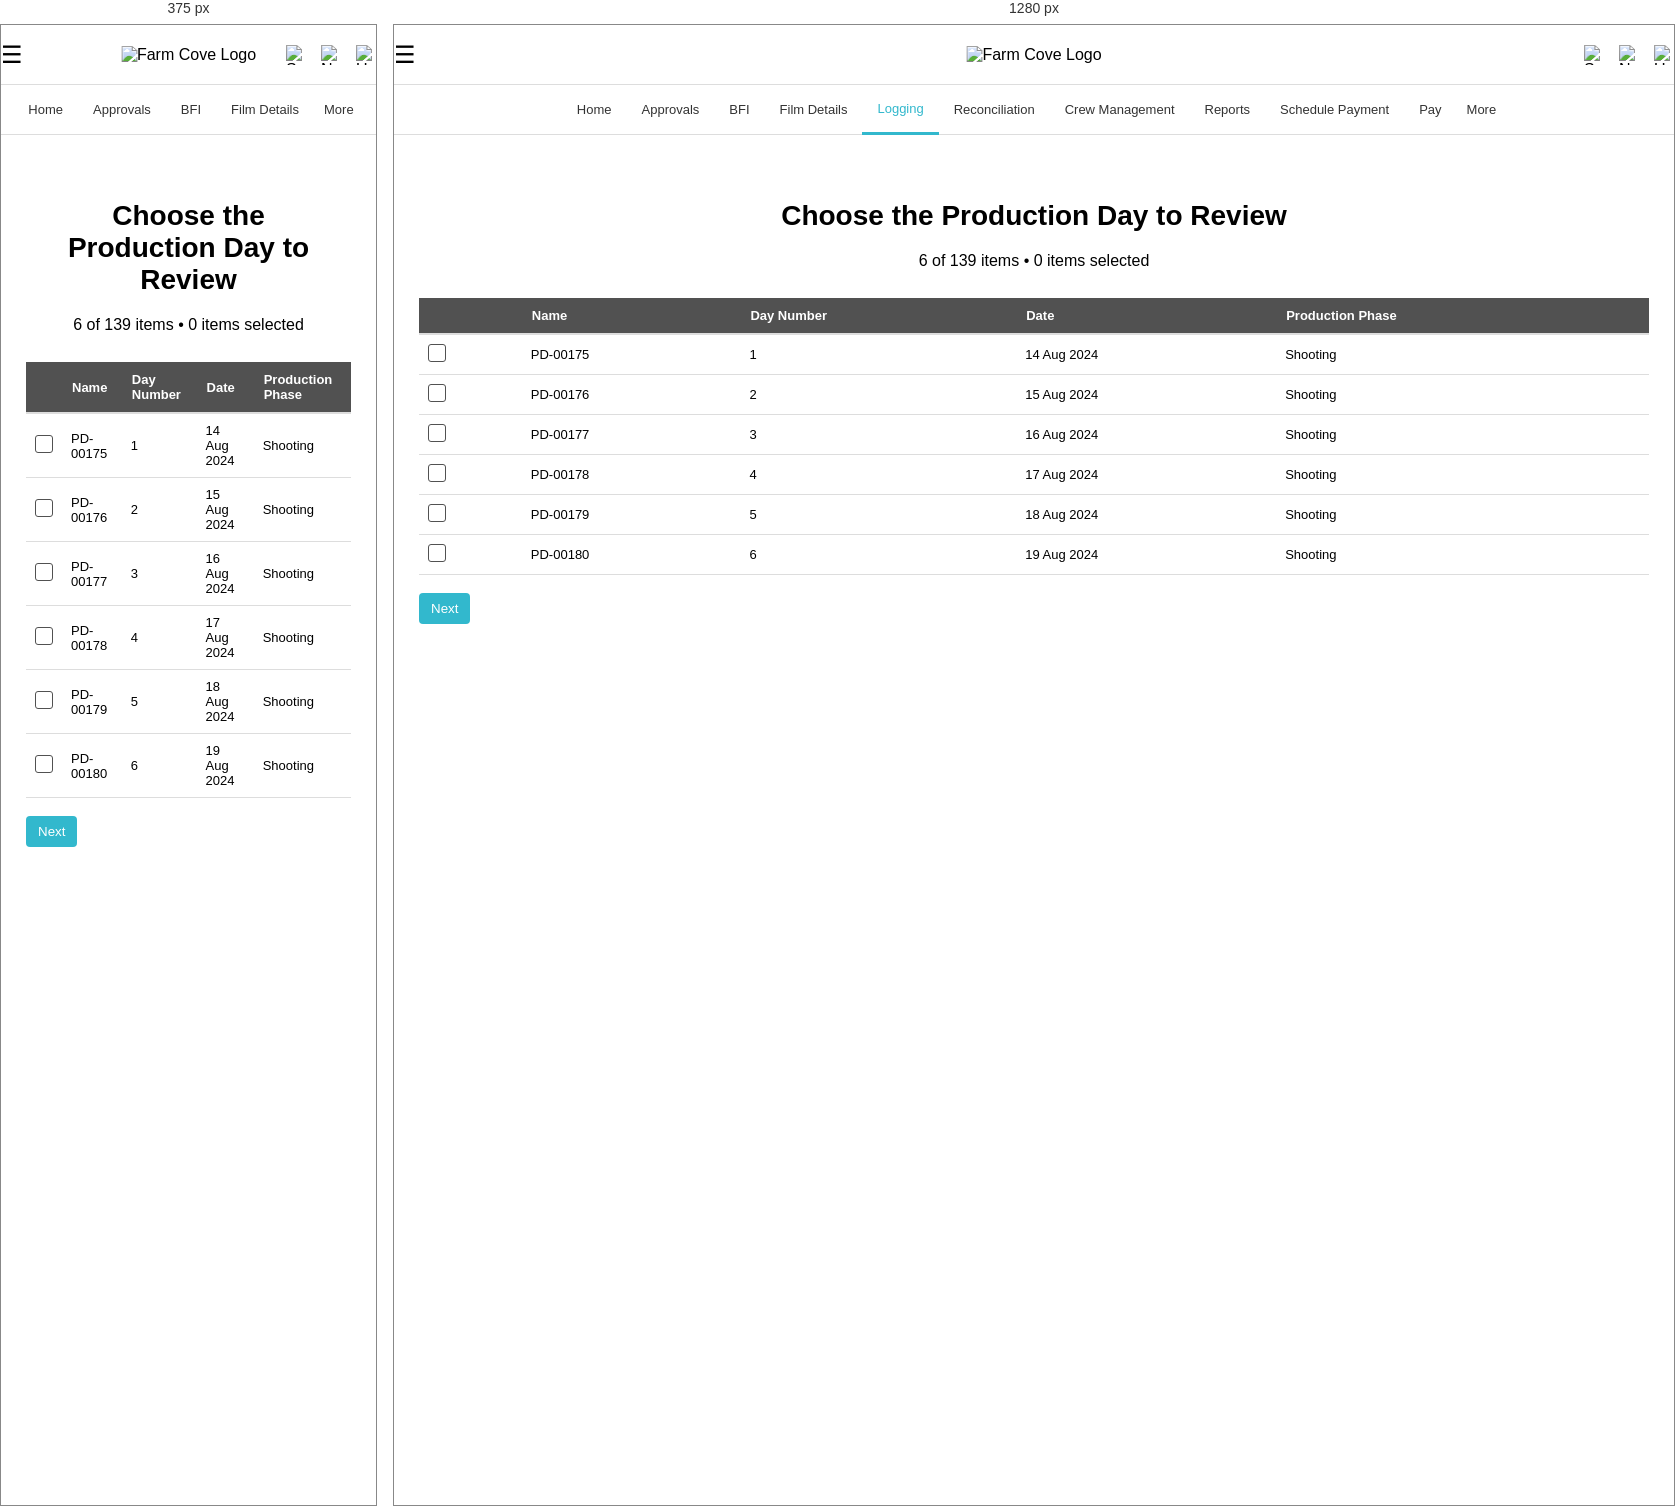
Rendered at 375 px and 1280 px, left to right.

<!-- file: logging.html -->
<!DOCTYPE html>
<html lang="en">
<head>
    <meta charset="UTF-8">
    <meta name="viewport" content="width=device-width, initial-scale=1.0">
    <title>Production Review</title>
    <link rel="stylesheet" href="styles.css">
    <script src="More-Tab.js"></script>
    <script src="More-Tab2.js"></script>
    <script src="popup-window3.js"></script>
    <script src="logging-page-script.js"></script>
    <style>
        /* Additional styles for spacing adjustments */
        h1 {
            margin-bottom: 0px; /* Reduce the space below the header */
        }
        .subheader {
            text-align: center;
			margin-bottom: 10px;
			margin-top: 0px;
        }
    </style>
</head>
<body>

  <!-- Navigation -->
    <div class="navbar">
        <div class="menu-icon" onclick="toggleMenu()">☰</div>
        <div class="logo">
            <img src="Farm Cove Horizontal Logo.png" alt="Farm Cove Logo"> <!-- Placeholder for the logo -->
        </div>
        <div class="nav-icons">
            <img src="magnifying glass.png" alt="Search" class="icon">
            <img src="bell.png" alt="Notifications" class="icon">
            <img src="avatar.png" alt="User" class="icon">
        </div>
    </div>

    <!-- Main Navigation Tabs -->
    <div class="tabs">
        <a href="index.html">Home</a>
        <a href="approvals.html">Approvals</a>
        <a href="tasks.html">BFI</a>
        <a href="film-details.html">Film Details</a>
        <a href="logging.html" class="active">Logging</a>
        <a href="reconciliation.html">Reconciliation</a>
        <a href="crew-management.html">Crew Management</a>
        <a href="reporting.html">Reports</a>
        <a href="schedule-payment.html">Schedule Payment</a>
        <a href="pay-upcoming.html">Pay</a>

        <!-- More Button -->
        <div class="more">
            More
            <div class="more-dropdown"></div>
        </div>
    </div>

    <!-- First Table: Production Days -->
    <div class="table-container" id="table1-container">
        <div class="header">
		<h1 style="margin-bottom: 0px;">Choose the Production Day to Review</h1>

        </div>
        <p class="subheader">6 of 139 items • 0 items selected</p>
        <br>
        <table>
            <thead>
                <tr>
                    <th></th>
                    <th>Name</th>
                    <th>Day Number</th>
                    <th>Date</th>
                    <th>Production Phase</th>
                </tr>
            </thead>
            <tbody>
                <tr>
                    <td><input type="checkbox" class="row-checkbox" onclick="selectOnlyOne(this, 'PD-00175', '14 Aug 2024', 1)"></td>
                    <td>PD-00175</td>
                    <td>1</td>
                    <td>14 Aug 2024</td>
                    <td>Shooting</td>
                </tr>
                <tr>
                    <td><input type="checkbox" class="row-checkbox" onclick="selectOnlyOne(this, 'PD-00176', '15 Aug 2024', 2)"></td>
                    <td>PD-00176</td>
                    <td>2</td>
                    <td>15 Aug 2024</td>
                    <td>Shooting</td>
                </tr>
                <tr>
                    <td><input type="checkbox" class="row-checkbox" onclick="selectOnlyOne(this, 'PD-00177', '16 Aug 2024', 3)"></td>
                    <td>PD-00177</td>
                    <td>3</td>
                    <td>16 Aug 2024</td>
                    <td>Shooting</td>
                </tr>
                <tr>
                    <td><input type="checkbox" class="row-checkbox" onclick="selectOnlyOne(this, 'PD-00178', '17 Aug 2024', 4)"></td>
                    <td>PD-00178</td>
                    <td>4</td>
                    <td>17 Aug 2024</td>
                    <td>Shooting</td>
                </tr>
                <tr>
                    <td><input type="checkbox" class="row-checkbox" onclick="selectOnlyOne(this, 'PD-00179', '18 Aug 2024', 5)"></td>
                    <td>PD-00179</td>
                    <td>5</td>
                    <td>18 Aug 2024</td>
                    <td>Shooting</td>
                </tr>
                <tr>
                    <td><input type="checkbox" class="row-checkbox" onclick="selectOnlyOne(this, 'PD-00180', '19 Aug 2024', 6)"></td>
                    <td>PD-00180</td>
                    <td>6</td>
                    <td>19 Aug 2024</td>
                    <td>Shooting</td>
                </tr>
            </tbody>
        </table>
        <br>
        <button class="button1" id="nextBtn" onclick="showTable2()" disabled>Next</button>
    </div>

    <!-- Second Table: Logging -->
    <div class="table-container" id="table2-container" style="display: none;">
        <div class="header">
            <h1 id="logging-header"></h1>
        </div>
        <br>
        <table>
            <thead>
                <tr>
                    <th>Person</th>
                    <th>Start Time</th>
                    <th>End Time</th>
                    <th>Base Rate</th>
                    <th>Overtime Rate</th>
                    <th># Hours Worked</th>
                    <th>Overtime Hours</th>
                    <th>Overtime Cost</th>
                    <th>Status</th>
                    <th>Details</th>
                </tr>
            </thead>
            <tbody>
                <tr>
                    <td>Jack Smith - Gaffer</td>
                    <td>08:00</td>
                    <td>16:00</td>
                    <td>£12.00</td>
                    <td>£15.00</td>
                    <td>8</td>
                    <td>0</td>
                    <td>£0.00</td>
                    <td>Approved</td>
                    <td><button class="button1">Details</button></td>
                </tr>
                <tr>
                    <td>Mike Johnson - Grip</td>
                    <td>08:00</td>
                    <td>17:30</td>
                    <td>£14.00</td>
                    <td>£19.00</td>
                    <td>9.5</td>
                    <td>1.5</td>
                    <td>£18.00</td>
                    <td>Approved</td>
                    <td><button class="button1">Details</button></td>
                </tr>
                <tr>
                    <td>Sarah Lee - Camera</td>
                    <td>07:30</td>
                    <td>16:30</td>
                    <td>£13.00</td>
                    <td>£16.00</td>
                    <td>9</td>
                    <td>1</td>
                    <td>£12.00</td>
                    <td>Approved</td>
                    <td><button class="button1">Details</button></td>
                </tr>
                <tr>
                    <td>Emma Roberts - Sound</td>
                    <td>09:00</td>
                    <td>18:15</td>
                    <td>£10.00</td>
                    <td>£14.00</td>
                    <td>9.25</td>
                    <td>1.25</td>
                    <td>£15.00</td>
                    <td>Pending</td>
                    <td><button class="button1">Details</button></td>
                </tr>
                <tr>
                    <td>Rachel Adams - Art</td>
                    <td>08:15</td>
                    <td>16:45</td>
                    <td>£11.00</td>
                    <td>£12.00</td>
                    <td>8.5</td>
                    <td>0.5</td>
                    <td>£6.00</td>
                    <td>Pending</td>
                    <td><button class="button1">Details</button></td>
                </tr>
            </tbody>
        </table>
        <br>
        <button class="button1" id="prevBtn" onclick="showTable1()">Previous</button>
    </div>

    <script>
        let selectedDay;
        let selectedDate;

        // Function to select only one checkbox
        function selectOnlyOne(checkbox, day, date, dayNumber) {
            const checkboxes = document.querySelectorAll('.row-checkbox');
            checkboxes.forEach((cb) => {
                cb.checked = false;
            });
            checkbox.checked = true;
            selectedDay = day;
            selectedDate = date;
            selectedDayNumber = dayNumber;
            document.getElementById('nextBtn').disabled = false;
        }

        // Show the second table
        function showTable2() {
            document.getElementById('table1-container').style.display = 'none';
            document.getElementById('table2-container').style.display = 'block';

            const header = document.getElementById('logging-header');
            header.innerText = `Logging - ${selectedDate} - Day ${selectedDayNumber}`;
        }

        // Go back to the first table
        function showTable1() {
            document.getElementById('table2-container').style.display = 'none';
            document.getElementById('table1-container').style.display = 'block';
            document.getElementById('nextBtn').disabled = true; // Reset the next button
        }
    </script>

</body>
</html>


/* @media block from styles.css */
@media (max-width: 768px) {
    .tabs a:nth-child(n+5) {
        display: none;
    }
    
    .more {
        display: block;
    }
}